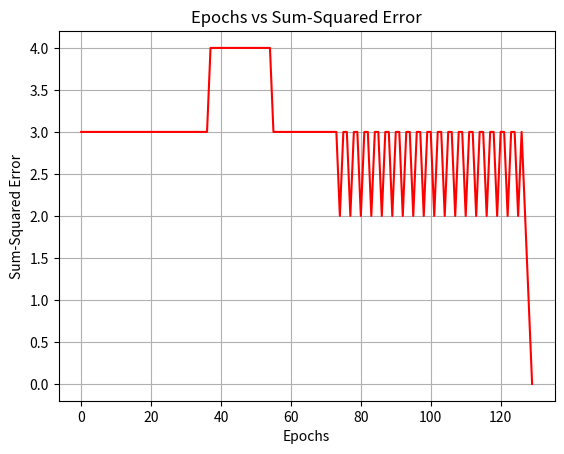

This chart was generated by the following Python code:
import numpy as np
import matplotlib.pyplot as plt


# Define the Step Activation Function
def step_activation(x):
    return 1 if x >= 0 else 0


# Perceptron Training Function
def train_perceptron(X, y, w, learning_rate, max_epochs=1000, error_threshold=0.002):
    n_samples = X.shape[0]
    errors = []
    epochs = 0

    for epoch in range(max_epochs):
        total_error = 0
        for i in range(n_samples):
            # Calculate the linear combination of inputs and weights
            linear_output = np.dot(X[i], w)

            # Apply the step activation function
            prediction = step_activation(linear_output)

            # Calculate the error
            error = y[i] - prediction

            # Update weights based on error
            w += learning_rate * error * X[i]

            # Accumulate the squared error
            total_error += error ** 2

        # Record the sum of squared errors for this epoch
        errors.append(total_error)
        epochs += 1

        # Check for convergence
        if total_error <= error_threshold:
            print(f"Convergence reached after {epochs} epochs with error {total_error}.")
            break
    else:
        print(f"Stopped after {epochs} epochs with error {total_error} (did not converge).")

    return w, errors, epochs


# AND gate inputs and outputs
# Including bias term in inputs (x0 = 1)
X = np.array([
    [1, 0, 0],  # [bias, x1, x2] -> AND(0, 0) = 0
    [1, 0, 1],  # [bias, x1, x2] -> AND(0, 1) = 0
    [1, 1, 0],  # [bias, x1, x2] -> AND(1, 0) = 0
    [1, 1, 1]  # [bias, x1, x2] -> AND(1, 1) = 1
])

y = np.array([0, 0, 0, 1])  # Expected outputs for AND gate

# Initial weights: W0 = 10, W1 = 0.2, W2 = -0.75
initial_weights = np.array([10, 0.2, -0.75])

# Learning rate (α) = 0.05
learning_rate = 0.05

# Train the perceptron
final_weights, errors, num_epochs = train_perceptron(X, y, initial_weights, learning_rate)

# Plotting epochs vs error
plt.plot(range(num_epochs), errors, color='red')
plt.xlabel('Epochs')
plt.ylabel('Sum-Squared Error')
plt.title('Epochs vs Sum-Squared Error')
plt.grid(True)
plt.show()

print(f"Final weights after training: {final_weights}")
